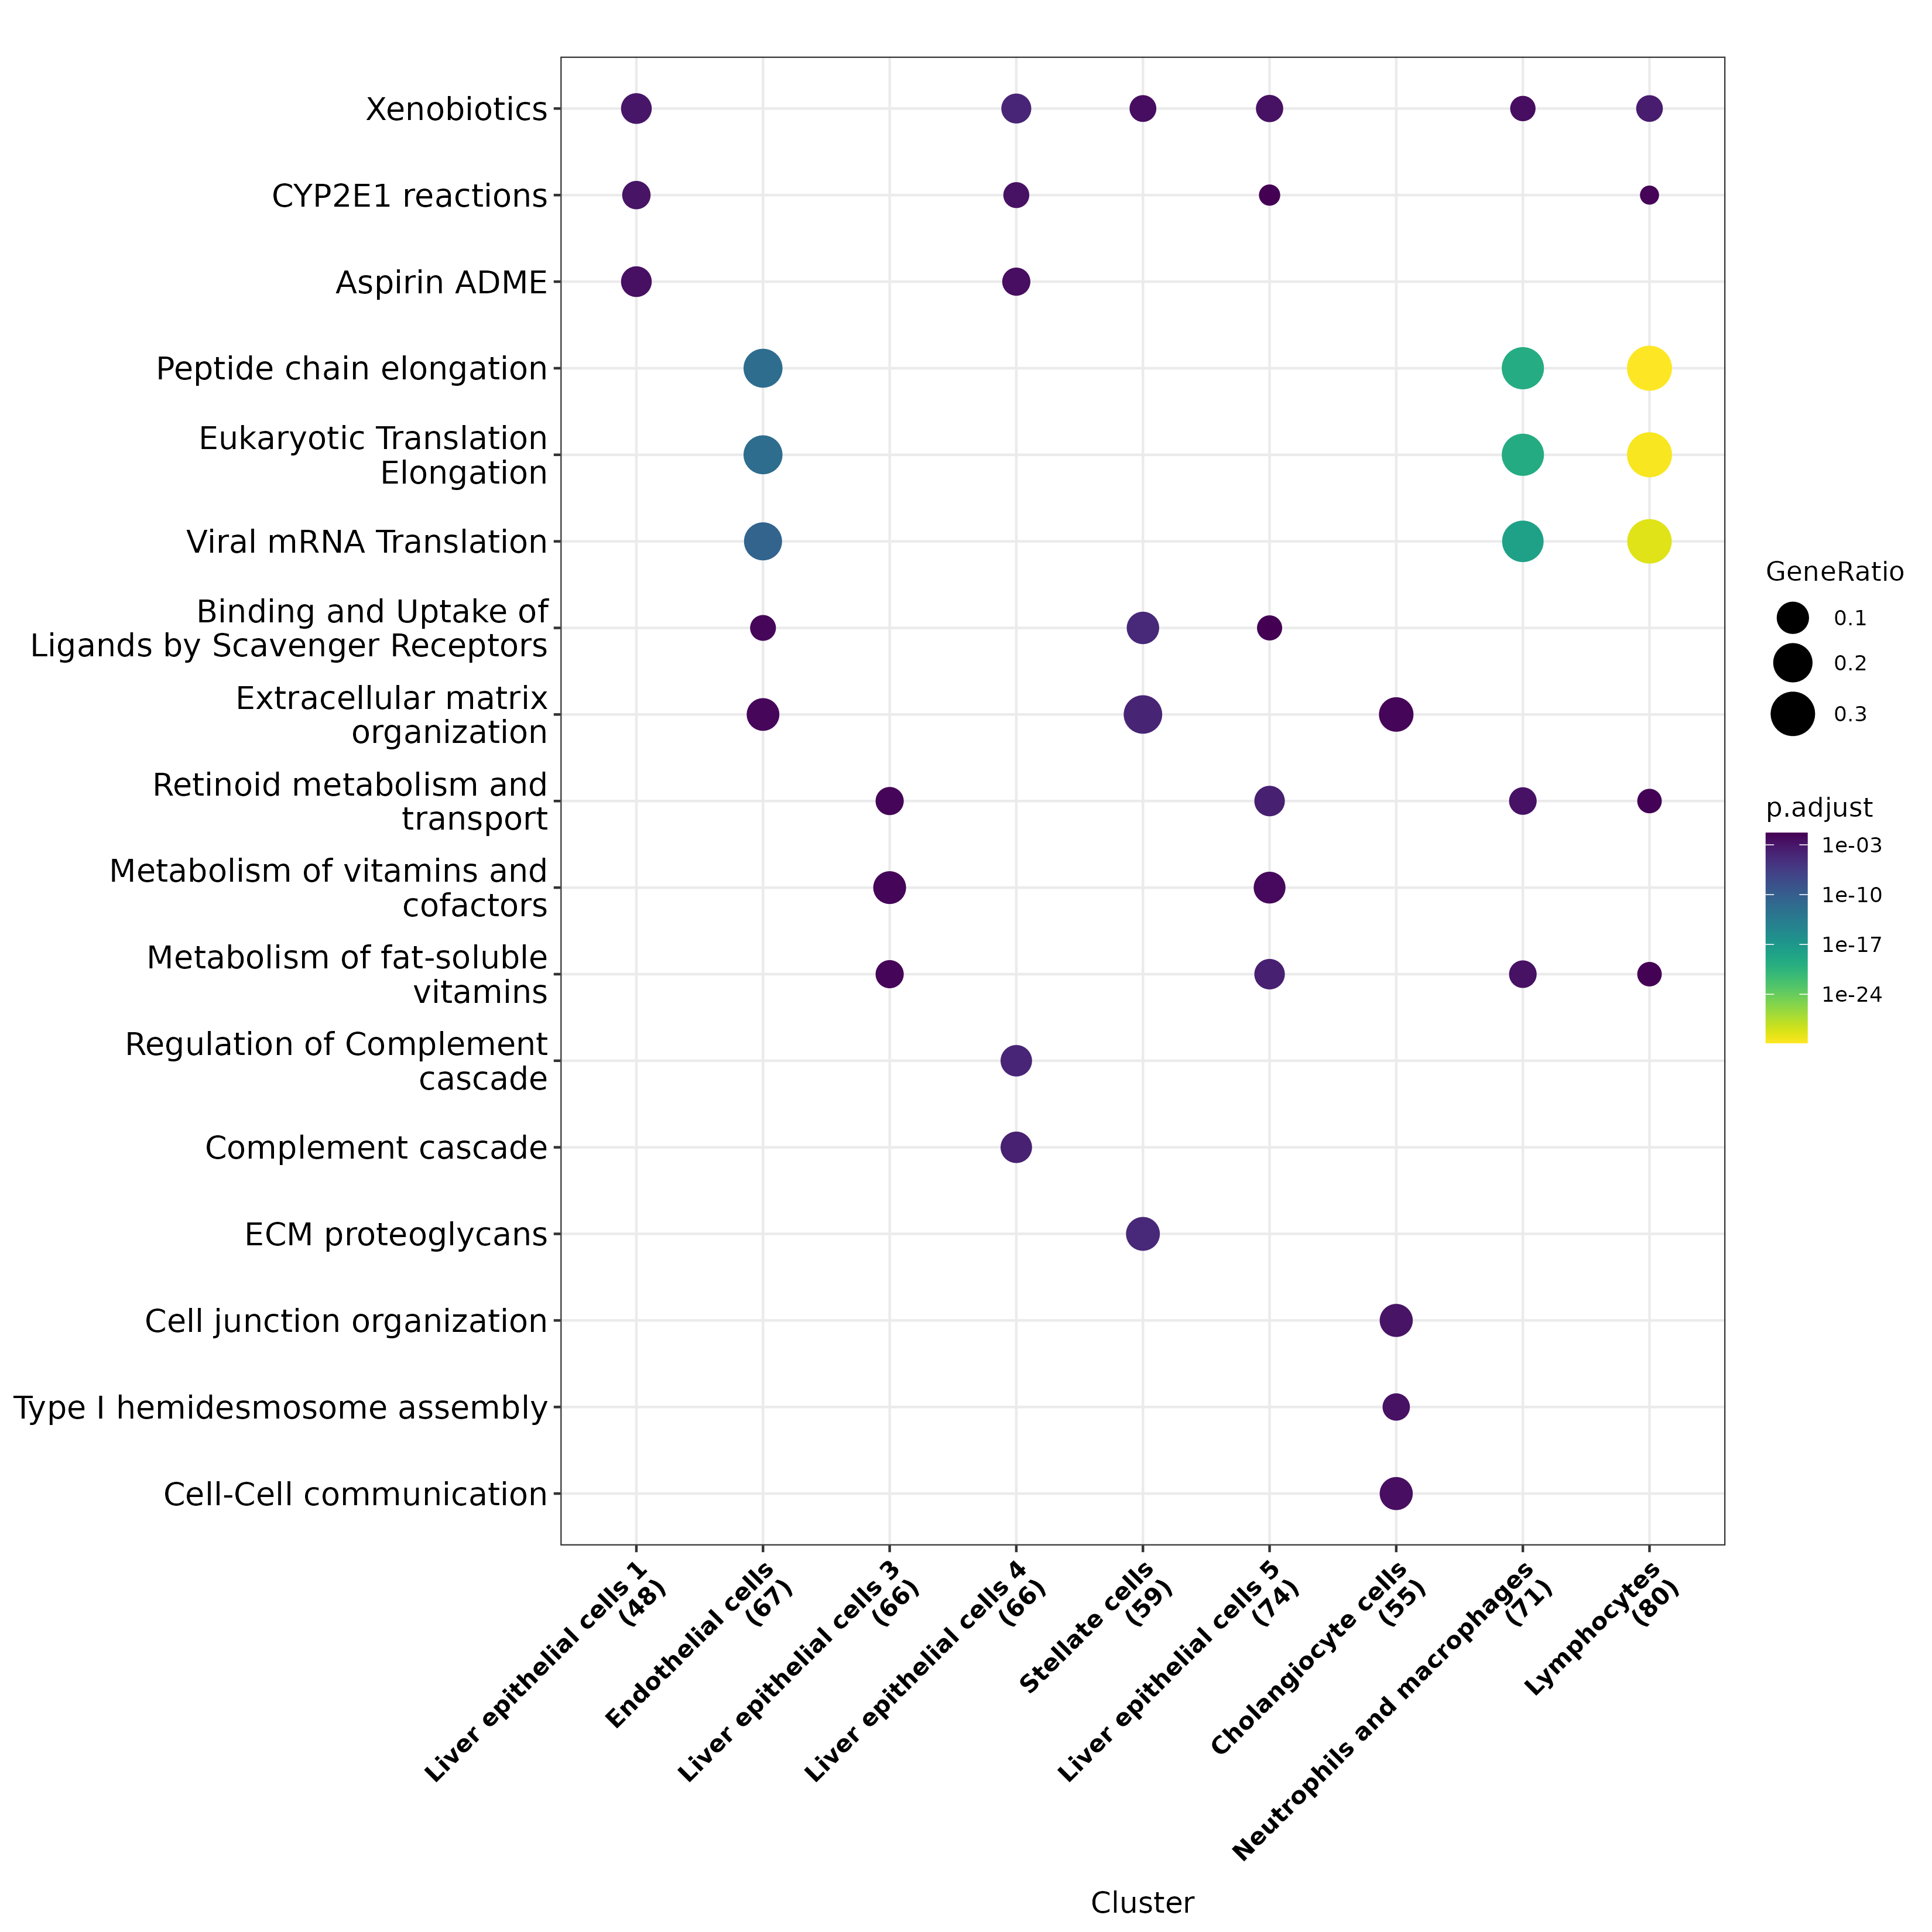

The file beside this chart, header and first rows:
, Cluster, ID, Description, GeneRatio, BgRatio, pvalue, p.adjust, qvalue, geneID, Count
1, Liver epithelial cells 1, R-HSA-211981, Xenobiotics, 4/48, 25/10891, 3.9250983993709e-06, 0.000997, 0.0008222, 1555/1576/1558/1548, 4
2, Liver epithelial cells 1, R-HSA-211999, CYP2E1 reactions, 3/48, 11/10891, 1.29334973349878e-05, 0.001643, 0.001355, 1555/1558/1548, 3
3, Liver epithelial cells 1, R-HSA-9749641, Aspirin ADME, 4/48, 44/10891, 3.96122410855199e-05, 0.003354, 0.002766, 1576/123876/1558/348158, 4
4, Liver epithelial cells 1, R-HSA-211897, Cytochrome P450 - arranged by substrate …, 4/48, 66/10891, 0.0001959, 0.01244, 0.01026, 1555/1576/1558/1548, 4
5, Liver epithelial cells 1, R-HSA-1251985, Nuclear signaling by ERBB4, 3/48, 32/10891, 0.0003643, 0.01703, 0.01405, 2099/9542/3084, 3
6, Liver epithelial cells 1, R-HSA-211859, Biological oxidations, 6/48, 222/10891, 0.0004024, 0.01703, 0.01405, 1555/1576/123876/1558/1548/348158, 6
7, Liver epithelial cells 1, R-HSA-1250342, PI3K events in ERBB4 signaling, 2/48, 10/10891, 0.0008369, 0.02921, 0.02409, 9542/3084, 2
8, Liver epithelial cells 1, R-HSA-9748784, Drug ADME, 4/48, 99/10891, 0.0009199, 0.02921, 0.02409, 1576/123876/1558/348158, 4
9, Liver epithelial cells 1, R-HSA-211945, Phase I - Functionalization of compounds, 4/48, 106/10891, 0.001187, 0.02934, 0.02419, 1555/1576/1558/1548, 4
10, Liver epithelial cells 1, R-HSA-1793185, Chondroitin sulfate/dermatan sulfate met…, 3/48, 50/10891, 0.001362, 0.02934, 0.02419, 10082/1462/55790, 3
11, Liver epithelial cells 1, R-HSA-1358803, Downregulation of ERBB2:ERBB3 signaling, 2/48, 13/10891, 0.001438, 0.02934, 0.02419, 9542/3084, 2
12, Liver epithelial cells 1, R-HSA-8847993, ERBB2 Activates PTK6 Signaling, 2/48, 13/10891, 0.001438, 0.02934, 0.02419, 9542/3084, 2
13, Liver epithelial cells 1, R-HSA-1250347, SHC1 events in ERBB4 signaling, 2/48, 14/10891, 0.001673, 0.02934, 0.02419, 9542/3084, 2
14, Liver epithelial cells 1, R-HSA-1638091, Heparan sulfate/heparin (HS-GAG) metabol…, 3/48, 55/10891, 0.001795, 0.02934, 0.02419, 10082/1462/26035, 3
15, Liver epithelial cells 1, R-HSA-6785631, ERBB2 Regulates Cell Motility, 2/48, 15/10891, 0.001925, 0.02934, 0.02419, 9542/3084, 2
16, Liver epithelial cells 1, R-HSA-1236394, Signaling by ERBB4, 3/48, 58/10891, 0.002092, 0.02934, 0.02419, 2099/9542/3084, 3
17, Liver epithelial cells 1, R-HSA-1630316, Glycosaminoglycan metabolism, 4/48, 124/10891, 0.002115, 0.02934, 0.02419, 10082/1462/55790/26035, 4
18, Liver epithelial cells 1, R-HSA-1963640, GRB2 events in ERBB2 signaling, 2/48, 16/10891, 0.002194, 0.02934, 0.02419, 9542/3084, 2
19, Liver epithelial cells 1, R-HSA-1963642, PI3K events in ERBB2 signaling, 2/48, 16/10891, 0.002194, 0.02934, 0.02419, 9542/3084, 2
20, Liver epithelial cells 1, R-HSA-9018677, Biosynthesis of DHA-derived SPMs, 2/48, 17/10891, 0.00248, 0.0315, 0.02597, 1576/1558, 2
21, Liver epithelial cells 1, R-HSA-9018678, Biosynthesis of specialized proresolving…, 2/48, 19/10891, 0.003101, 0.03356, 0.02768, 1576/1558, 2
22, Liver epithelial cells 1, R-HSA-9012999, RHO GTPase cycle, 7/48, 449/10891, 0.003287, 0.03356, 0.02768, 5063/10409/56667/9590/57522/9414/114793, 7
23, Liver epithelial cells 1, R-HSA-2022870, Chondroitin sulfate biosynthesis, 2/48, 20/10891, 0.003436, 0.03356, 0.02768, 1462/55790, 2
24, Liver epithelial cells 1, R-HSA-3560783, Defective B4GALT7 causes EDS, progeroid …, 2/48, 20/10891, 0.003436, 0.03356, 0.02768, 10082/1462, 2
25, Liver epithelial cells 1, R-HSA-3560801, Defective B3GAT3 causes JDSSDHD, 2/48, 20/10891, 0.003436, 0.03356, 0.02768, 10082/1462, 2
26, Liver epithelial cells 1, R-HSA-4420332, Defective B3GALT6 causes EDSP2 and SEMDJ…, 2/48, 20/10891, 0.003436, 0.03356, 0.02768, 10082/1462, 2
27, Liver epithelial cells 1, R-HSA-1250196, SHC1 events in ERBB2 signaling, 2/48, 22/10891, 0.004154, 0.03768, 0.03107, 9542/3084, 2
28, Liver epithelial cells 1, R-HSA-9665686, Signaling by ERBB2 TMD/JMD mutants, 2/48, 22/10891, 0.004154, 0.03768, 0.03107, 9542/3084, 2
29, Liver epithelial cells 1, R-HSA-2219530, Constitutive Signaling by Aberrant PI3K …, 3/48, 78/10891, 0.004849, 0.04247, 0.03503, 2099/9542/3084, 3
30, Liver epithelial cells 1, R-HSA-9664565, Signaling by ERBB2 KD Mutants, 2/48, 25/10891, 0.005349, 0.04529, 0.03735, 9542/3084, 2
31, Liver epithelial cells 1, R-HSA-1227990, Signaling by ERBB2 in Cancer, 2/48, 26/10891, 0.005779, 0.04587, 0.03783, 9542/3084, 2
32, Liver epithelial cells 1, R-HSA-1971475, A tetrasaccharide linker sequence is req…, 2/48, 26/10891, 0.005779, 0.04587, 0.03783, 10082/1462, 2
33, Endothelial cells, R-HSA-156902, Peptide chain elongation, 13/67, 89/10891, 5.18798047617804e-15, 1.57471089205195e-12, 1.30628020581843e-12, 6176/6222/6137/6187/6170/6171/1915/6234/…, 13
34, Endothelial cells, R-HSA-156842, Eukaryotic Translation Elongation, 13/67, 93/10891, 9.40125905702657e-15, 1.57471089205195e-12, 1.30628020581843e-12, 6176/6222/6137/6187/6170/6171/1915/6234/…, 13
35, Endothelial cells, R-HSA-192823, Viral mRNA Translation, 12/67, 89/10891, 1.71697865826895e-13, 1.91729283506699e-11, 1.59046444134387e-11, 6176/6222/6137/6187/6170/6171/6234/6167/…, 12
36, Endothelial cells, R-HSA-2408557, Selenocysteine synthesis, 12/67, 93/10891, 2.9570634867726e-13, 1.98123253613764e-11, 1.64350475896414e-11, 6176/6222/6137/6187/6170/6171/6234/6167/…, 12
37, Endothelial cells, R-HSA-72764, Eukaryotic Translation Termination, 12/67, 93/10891, 2.9570634867726e-13, 1.98123253613764e-11, 1.64350475896414e-11, 6176/6222/6137/6187/6170/6171/6234/6167/…, 12
38, Endothelial cells, R-HSA-975956, Nonsense Mediated Decay (NMD) independen…, 12/67, 95/10891, 3.84360158382745e-13, 2.14601088430366e-11, 1.78019441777272e-11, 6176/6222/6137/6187/6170/6171/6234/6167/…, 12
39, Endothelial cells, R-HSA-72689, Formation of a pool of free 40S subunits, 12/67, 101/10891, 8.14943015242164e-13, 3.41257387632656e-11, 2.83085468452541e-11, 6176/6222/6137/6187/6170/6171/6234/6167/…, 12
40, Endothelial cells, R-HSA-9633012, Response of EIF2AK4 (GCN2) to amino acid…, 12/67, 101/10891, 8.14943015242164e-13, 3.41257387632656e-11, 2.83085468452541e-11, 6176/6222/6137/6187/6170/6171/6234/6167/…, 12
41, Endothelial cells, R-HSA-156827, L13a-mediated translational silencing of…, 12/67, 111/10891, 2.57222987313511e-12, 8.73246850178318e-11, 7.24390160085078e-11, 6176/6222/6137/6187/6170/6171/6234/6167/…, 12
42, Endothelial cells, R-HSA-1799339, SRP-dependent cotranslational protein ta…, 12/67, 112/10891, 2.86737771700343e-12, 8.73246850178318e-11, 7.24390160085078e-11, 6176/6222/6137/6187/6170/6171/6234/6167/…, 12
43, Endothelial cells, R-HSA-72706, GTP hydrolysis and joining of the 60S ri…, 12/67, 112/10891, 2.86737771700343e-12, 8.73246850178318e-11, 7.24390160085078e-11, 6176/6222/6137/6187/6170/6171/6234/6167/…, 12
44, Endothelial cells, R-HSA-927802, Nonsense-Mediated Decay (NMD), 12/67, 115/10891, 3.9470979668245e-12, 1.01713678375862e-10, 8.43752115985156e-11, 6176/6222/6137/6187/6170/6171/6234/6167/…, 12
45, Endothelial cells, R-HSA-975957, Nonsense Mediated Decay (NMD) enhanced b…, 12/67, 115/10891, 3.9470979668245e-12, 1.01713678375862e-10, 8.43752115985156e-11, 6176/6222/6137/6187/6170/6171/6234/6167/…, 12
46, Endothelial cells, R-HSA-2408522, Selenoamino acid metabolism, 12/67, 118/10891, 5.38449370083268e-12, 1.24792703117158e-10, 1.03520105649425e-10, 6176/6222/6137/6187/6170/6171/6234/6167/…, 12
47, Endothelial cells, R-HSA-72613, Eukaryotic Translation Initiation, 12/67, 119/10891, 5.96024850708813e-12, 1.24792703117158e-10, 1.03520105649425e-10, 6176/6222/6137/6187/6170/6171/6234/6167/…, 12
48, Endothelial cells, R-HSA-72737, Cap-dependent Translation Initiation, 12/67, 119/10891, 5.96024850708813e-12, 1.24792703117158e-10, 1.03520105649425e-10, 6176/6222/6137/6187/6170/6171/6234/6167/…, 12
49, Endothelial cells, R-HSA-168273, Influenza Viral RNA Transcription and Re…, 12/67, 135/10891, 2.69399308501926e-11, 5.30875107930266e-10, 4.40380293774046e-10, 6176/6222/6137/6187/6170/6171/6234/6167/…, 12
50, Endothelial cells, R-HSA-168255, Influenza Infection, 12/67, 156/10891, 1.4828491600705e-10, 2.6144972032822e-09, 2.16882093218068e-09, 6176/6222/6137/6187/6170/6171/6234/6167/…, 12
51, Endothelial cells, R-HSA-9711097, Cellular response to starvation, 12/67, 156/10891, 1.4828491600705e-10, 2.6144972032822e-09, 2.16882093218068e-09, 6176/6222/6137/6187/6170/6171/6234/6167/…, 12
52, Endothelial cells, R-HSA-9010553, Regulation of expression of SLITs and RO…, 12/67, 171/10891, 4.32256046521485e-10, 7.24028877923487e-09, 6.00608401482484e-09, 6176/6222/6137/6187/6170/6171/6234/6167/…, 12
53, Endothelial cells, R-HSA-376176, Signaling by ROBO receptors, 13/67, 218/10891, 5.66433999641396e-10, 9.03597094666036e-09, 7.49566796517937e-09, 6176/6222/6137/6187/6170/6171/6234/5578/…, 13
54, Endothelial cells, R-HSA-6791226, Major pathway of rRNA processing in the …, 12/67, 184/10891, 1.00769447944797e-09, 1.53444386643213e-08, 1.27287723719743e-08, 6176/6222/6137/6187/6170/6171/6234/6167/…, 12
55, Endothelial cells, R-HSA-8868773, rRNA processing in the nucleus and cytos…, 12/67, 194/10891, 1.84923158476513e-09, 2.69344600389703e-08, 2.23431184612354e-08, 6176/6222/6137/6187/6170/6171/6234/6167/…, 12
56, Endothelial cells, R-HSA-72312, rRNA processing, 12/67, 204/10891, 3.28050048766216e-09, 4.5790319306951e-08, 3.79847424887198e-08, 6176/6222/6137/6187/6170/6171/6234/6167/…, 12
57, Endothelial cells, R-HSA-72766, Translation, 13/67, 291/10891, 1.88597382815232e-08, 2.52720492972411e-07, 2.09640880266195e-07, 6176/6222/6137/6187/6170/6171/1915/6234/…, 13
58, Endothelial cells, R-HSA-71291, Metabolism of amino acids and derivative…, 13/67, 374/10891, 3.54018055103931e-07, 4.56138647922373e-06, 3.78383670232542e-06, 6176/6222/6137/6187/3242/6170/6171/6234/…, 13
59, Endothelial cells, R-HSA-9754678, SARS-CoV-2 modulates host translation ma…, 6/67, 50/10891, 5.54385874164356e-07, 6.87849140166887e-06, 5.70595987444016e-06, 6222/6187/6234/6208/6206/6228, 6
60, Endothelial cells, R-HSA-72695, Formation of the ternary complex, and su…, 6/67, 51/10891, 6.25288989503641e-07, 7.48113612441857e-06, 6.2058756852993e-06, 6222/6187/6234/6208/6206/6228, 6
... 211 more rows
